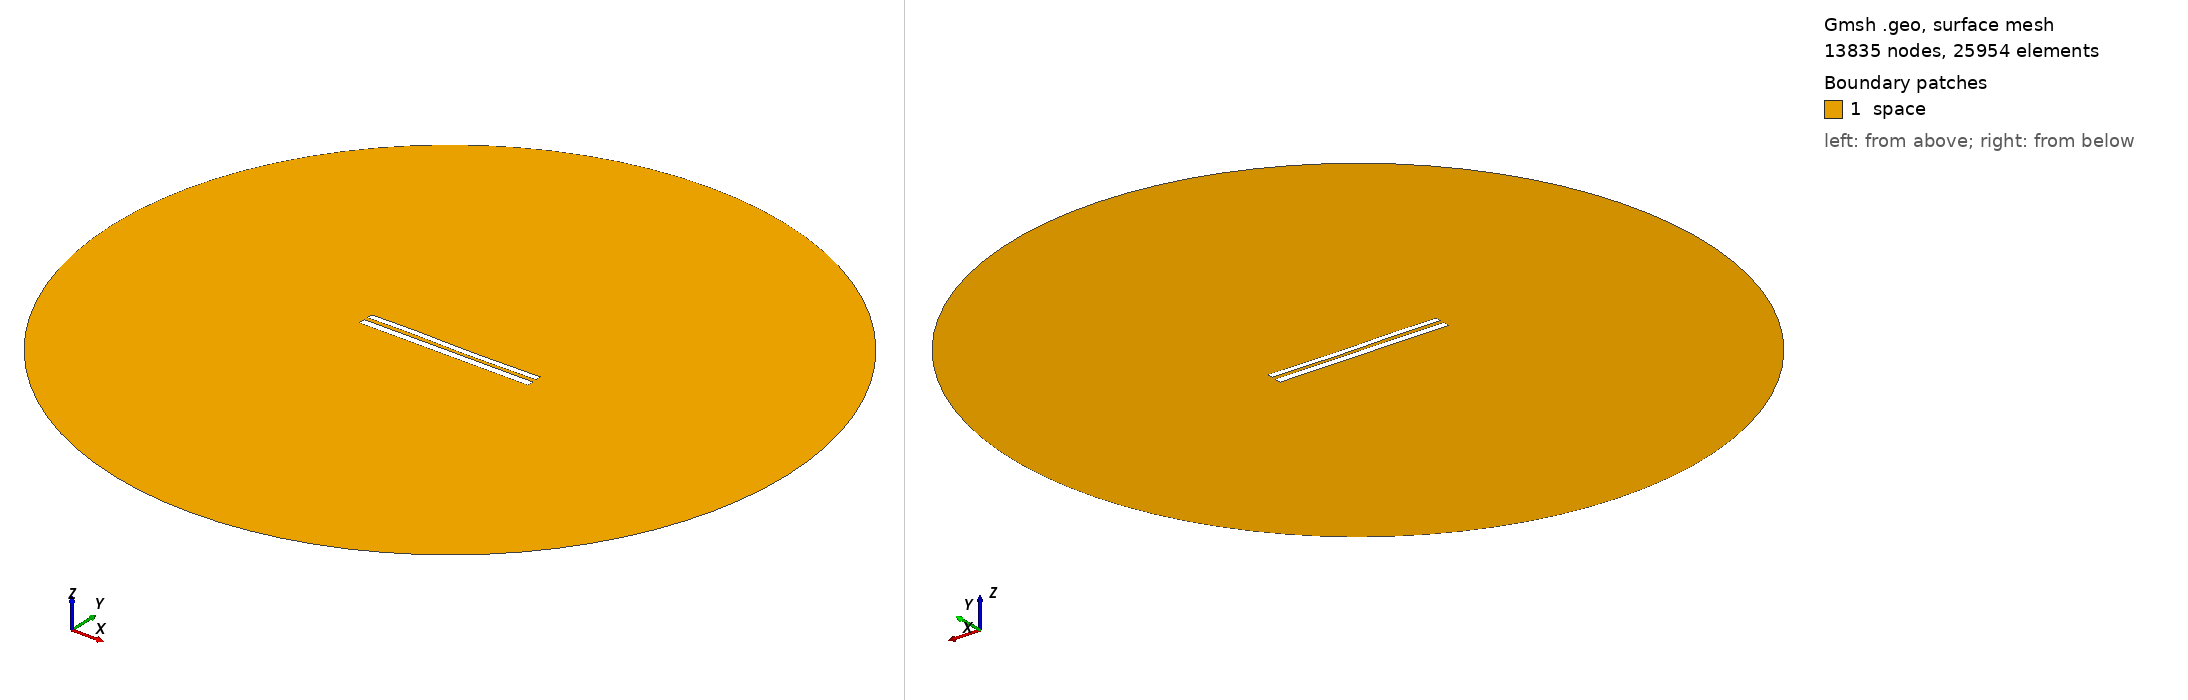

Gmsh geometry script, surface-meshed: 13835 nodes, 25954 surface elements. Boundary patches (legend numbers): 1 space. Left view from above one corner, right view from below the opposite corner. Legend entries are the model's physical surfaces. The drawing asked Gmsh for element sizes between 1% and 20% of the model's largest extent; the script's own settings can give other sizes.

=== 8299.geo (drawn) ===
//---------------------------------------
// Geometry kernel
//---------------------------------------

SetFactory("OpenCASCADE");



//---------------------------------------
// Parameters of the geometry
//---------------------------------------

// Overetch of the upper plate
overetch = 0.25;

// Distance between the plates
distance = 2.25;

// Discretization over the x axis (for the deformation)
nx = 50; 

// Length of the plate
L = 100 - overetch; 

// Number of modes
n = 4; 

// 1st mode coefficient
coeff(1) = -0.075;
beta(1) = 0.596864 * 3.1415926535 / L;

// 2nd mode coefficient
coeff(2) = -0.075;
beta(2) = 1.49418 * 3.1415926535 / L;

// 3rd mode coefficient
coeff(3) = 0.15;
beta(3) = 2.50025 * 3.1415926535 / L;

// 4th mode coefficient
coeff(4) = 0.07499999999999998;
beta(4) = 3.49999 * 3.1415926535 / L;



//---------------------------------------
// Upper plate (deformed rectangle)
//---------------------------------------

// Coordiantes of the upper plate
xmin = -50;
xmax = 50 - overetch;

// Height of the upper plate
yheight = 4 - 2 * overetch;

// Indexes of the points
UpperID[] = {};
LowerID[] = {};
LeftID[] = {};
RightID[] = {};

// Point index
p = 1;

// Horizontal edges
For i In {1:nx}
    x = xmin + (i-1)*(xmax - xmin)/(nx-1);

    y_bottom = distance / 2 + overetch;
    For j In {1:n}
        C = (Cosh(beta(j)*L) + Cos(beta(j)*L)) / (Sinh(beta(j)*L) + Sin(beta(j)*L));
        y_bottom  = y_bottom + coeff(j) * (Cosh(beta(j)*(x+50)) - Cos(beta(j)*(x+50)) - C * (Sinh(beta(j)*(x+50)) - Sin(beta(j)*(x+50))));
    EndFor

    y_top = y_bottom + yheight;

    Point(p) = {x, y_top, 0, 1.0};
    UpperID[i] = p;
    p = p + 1;

    Point(p) = {x, y_bottom, 0, 1.0};
    LowerID[i] = p;
    p = p + 1;
EndFor

// Create point lists
UpperPts[] = {}; LowerPts[] = {};
For i In {1:nx}
  UpperPts[] += {UpperID[i]};
  LowerPts[] += {LowerID[i]};
EndFor

// Build splines
Spline(1) = {UpperPts[]};
Spline(2) = {LowerPts[]};
Line(3) = {LowerPts[nx-1], UpperPts[nx-1]};
Line(4) = {LowerPts[0], UpperPts[0]};

// Build the plane surface
Curve Loop(1) = {2, 3, -1, -4};
Plane Surface(1) = {1};



//---------------------------------------
// Lower plate (rectangle)
//---------------------------------------

// Vertices
Point(1001) = {-50, -1, 0, 1.0};
Point(1002) = { 50, -1, 0, 1.0};
Point(1003) = { 50,  -5, 0, 1.0};
Point(1004) = {-50,  -5, 0, 1.0};

// Edges
Line(5) = {1001, 1002};
Line(6) = {1002, 1003};
Line(7) = {1003, 1004};
Line(8) = {1004, 1001};

// Plane surface
Line Loop(2) = {5, 6, 7, 8};
Plane Surface(2) = {2}; 



//---------------------------------------
// Outer (fictious) boundary
//---------------------------------------

// Points
Point(1005) = {0, 0, 0};       // Center
Point(1006) = {200, 0, 0};     // Start point
Point(1007) = {0, 200, 0};     // 90 degrees
Point(1008) = {-200, 0, 0};    // 180 degrees
Point(1009) = {0, -200, 0};    // 270 degrees

// Circle arcs (each needs start, center, end)
Circle(9) = {1006, 1005, 1007};
Circle(10) = {1007, 1005, 1008};
Circle(11) = {1008, 1005, 1009};
Circle(12) = {1009, 1005, 1006};

// Plane surface for the entire domain
Curve Loop(3) = {9, 10, 11, 12};
Surface(3) = {3};

// Subtract the plates from the whole domain to obtain the actual domain where we want to solve the equations
BooleanDifference{ Surface{3}; Delete; }{ Surface{1}; Surface{2}; Delete; }




//---------------------------------------
// Transfinite Lines/Curves
//---------------------------------------

// Set the number of points on the boundaries
r = 7;

// Plates
Transfinite Curve {1, 2} = 50*r Using Progression 1;
Transfinite Curve {3, 4} = 2*r Using Progression 1;
Transfinite Line {5, 7} = 50*r Using Progression 1;
Transfinite Line {6, 8} = 2*r Using Progression 1;

// Outer boundary
Transfinite Line {9, 10, 11, 12} = 20 Using Progression 1;



//---------------------------------------
// Physical groups
//---------------------------------------                

// Physical curves (boundaries)
Physical Line("force_segment", 10) = {2};
Physical Line("upper_plate", 11) = {1, 3, 4};
Physical Line("lower_plate", 12) = {5, 6, 7, 8};
Physical Line("boundary", 20) = {9, 10, 11, 12};

// Physical Surfaces
Physical Surface("space", 30) = {3};



//---------------------------------------
// 6. Generate the Mesh
//---------------------------------------

// 2D mesh generation
Mesh 2;
